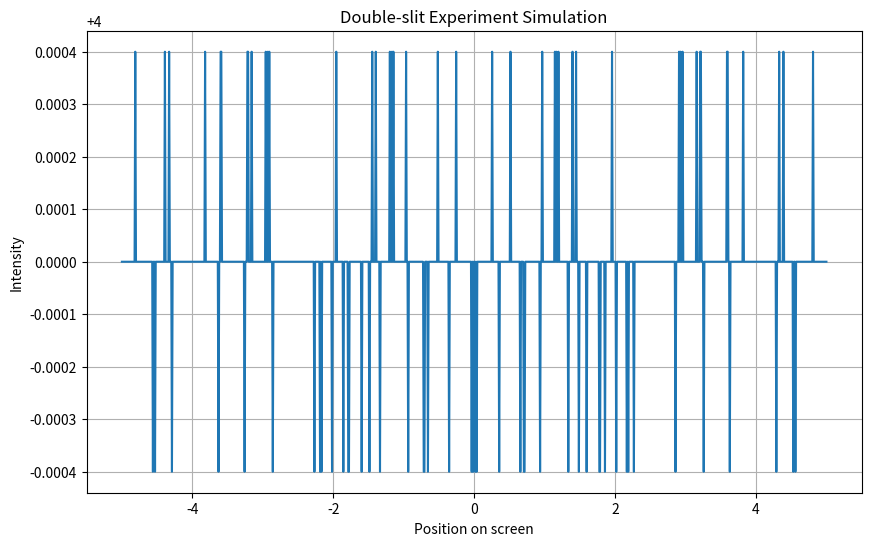

Write Python code to recreate this figure.
import math
import matplotlib.pyplot as plt
import numpy as np

# Existing complex number operations (copy from the provided code)
def addition(complexA, complexB):
    resultReal = round(complexA[0] + complexB[0], 4)
    resultImg = round(complexA[1] + complexB[1], 4)
    return [resultReal, resultImg]

def multiplication(complexA, complexB):
    resultReal = round((complexA[0]*complexB[0] - complexA[1]*complexB[1]), 4)
    resultImg = round((complexA[0]*complexB[1] + complexA[1]*complexB[0]), 4)
    return [resultReal, resultImg]

def module(complex):
    complex[0] = float(complex[0])
    complex[1] = float(complex[1])
    result = round((complex[0]**2 + complex[1]**2)**(1/2), 4)
    return result

# New functions for the double-slit simulation
def wave_function(x, k, x0):
    """Calculate the wave function for a single slit."""
    phase = k * (x - x0)
    return [math.cos(phase), math.sin(phase)]

def double_slit_intensity(x, wavelength, slit_distance, screen_distance):
    """Calculate the intensity at a point x on the screen."""
    k = 2 * math.pi / wavelength
    slit1 = wave_function(x, k, -slit_distance/2)
    slit2 = wave_function(x, k, slit_distance/2)
    total_wave = addition(slit1, slit2)
    intensity = module(total_wave)**2
    return intensity

def simulate_double_slit(wavelength, slit_distance, screen_distance, screen_width, num_points):
    """Simulate the double-slit experiment and return the intensity pattern."""
    x = np.linspace(-screen_width/2, screen_width/2, num_points)
    intensity = [double_slit_intensity(xi, wavelength, slit_distance, screen_distance) for xi in x]
    return x, intensity

# Simulation parameters
wavelength = 0.1  # wavelength of the particles
slit_distance = 0.5  # distance between the slits
screen_distance = 10.0  # distance to the screen
screen_width = 10.0  # width of the screen
num_points = 1000  # number of points to calculate

# Run the simulation
x, intensity = simulate_double_slit(wavelength, slit_distance, screen_distance, screen_width, num_points)

# Plot the results
plt.figure(figsize=(10, 6))
plt.plot(x, intensity)
plt.title("Double-slit Experiment Simulation")
plt.xlabel("Position on screen")
plt.ylabel("Intensity")
plt.grid(True)
plt.show()